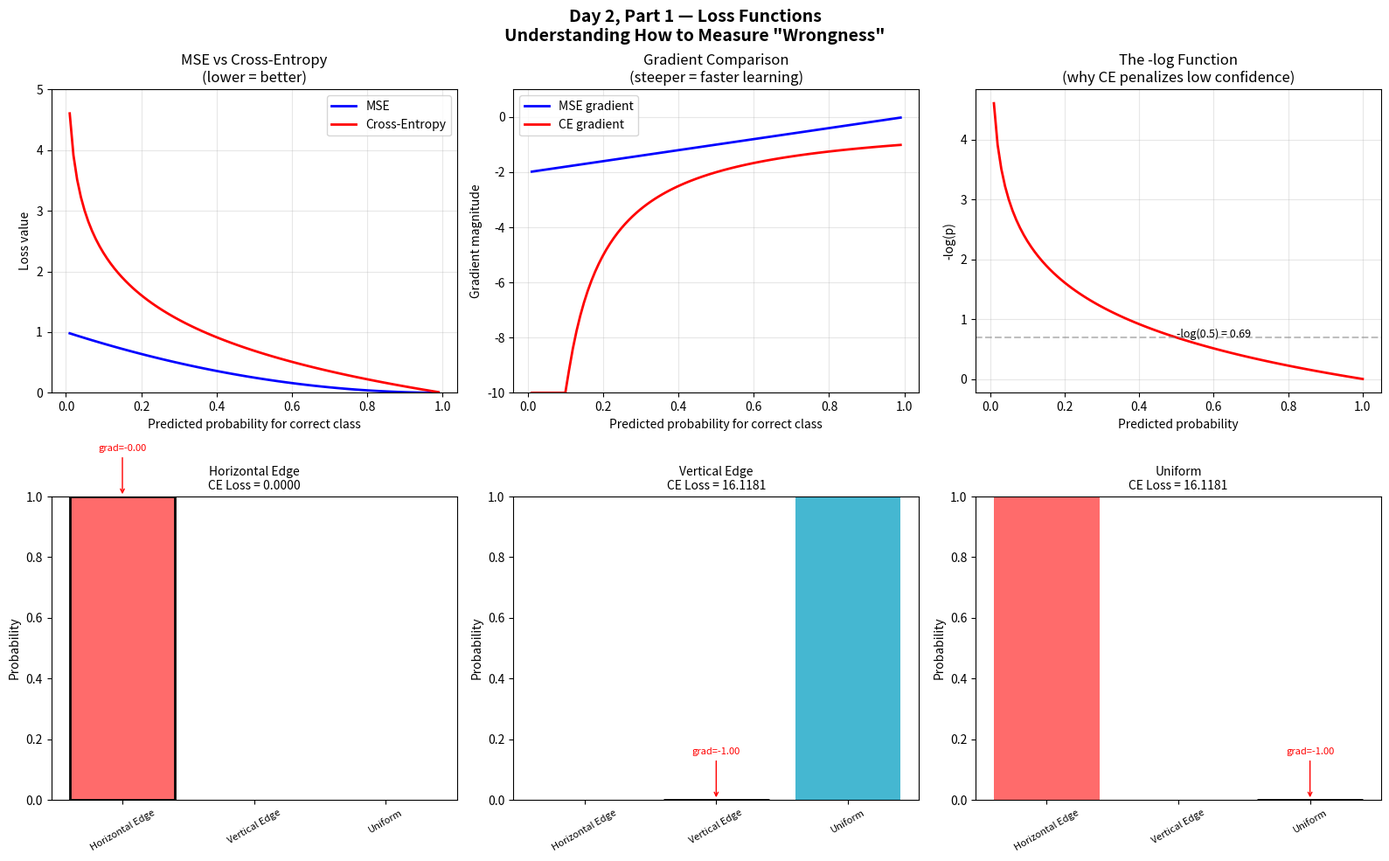

Write Python code to recreate this figure.
"""
DAY 2 — PART 1: Loss Functions — Measuring How Wrong You Are
=============================================================
Goal: Understand WHY we need loss functions and HOW they guide learning.

The Story So Far (Day 1):
    You built a CNN that takes an image and outputs probabilities like [0.3, 0.5, 0.2].
    But those probabilities are RANDOM — because the weights are random.
    
    To make the network LEARN, we need TWO things:
        1. A way to measure HOW WRONG the predictions are  ← THIS FILE
        2. A way to ADJUST the weights to be less wrong     ← Part 2 & 3

What is a Loss Function?
    Your CNN predicts: [0.3, 0.5, 0.2]   (30% class A, 50% class B, 20% class C)
    The correct answer:  class B           (should be 100% class B)
    
    A loss function takes these two things and outputs ONE NUMBER:
        loss = how_wrong(prediction, truth)
    
    High loss = very wrong = BAD
    Low loss  = almost right = GOOD
    Zero loss = perfect = IMPOSSIBLE in practice
    
    Training = adjusting weights until loss is as small as possible.
    
    The loss function is your COMPASS. Without it, the network is blind.
"""

import numpy as np
import matplotlib
matplotlib.use('Agg')
import matplotlib.pyplot as plt

# SECTION 1: ONE-HOT ENCODING
# Before we measure "wrongness", we need to represent the correct answer
# in a format the math can work with.

print("=" * 60)
print("SECTION 1: ONE-HOT ENCODING — Turning Labels into Numbers")
print("=" * 60)

def one_hot(label, num_classes):
    """
    Convert a class label (integer) to a one-hot vector.
    
    Example: label=2, num_classes=5 → [0, 0, 1, 0, 0]
    
    Why do we need this?
        The network outputs a VECTOR of probabilities: [0.1, 0.2, 0.7]
        The correct answer is a CLASS INDEX: 2
        We can't subtract "2" from "[0.1, 0.2, 0.7]" — different shapes!
        
        One-hot converts the label to the SAME shape:
            label 2 → [0.0, 0.0, 1.0]
        
        Now we can compare:
            predicted: [0.1, 0.2, 0.7]
            target:    [0.0, 0.0, 1.0]
            error:     [0.1, 0.2, 0.3]  ← element-wise difference
    """
    # Start with all zeros — no class is "active"
    vec = np.zeros(num_classes, dtype=np.float32)
    
    # Set the correct class to 1.0 — "this is the answer"
    vec[label] = 1.0
    
    return vec

# Demo one-hot encoding
print("\nOne-hot encoding examples:")
class_names = ["Horizontal Edge", "Vertical Edge", "Uniform"]
for i, name in enumerate(class_names):
    encoded = one_hot(i, num_classes=3)
    print(f"  Class {i} ({name:>16s}) → {encoded}")

print("""
Why "one-hot"?
  Only ONE element is HOT (=1), the rest are COLD (=0).
  It's a binary representation of categorical data.
  
  This is universal in deep learning:
    - 10 classes (MNIST digits) → vectors of length 10
    - 1000 classes (ImageNet) → vectors of length 1000
    - YOLO: each detection has a one-hot class vector
""")


# SECTION 2: MEAN SQUARED ERROR (MSE)
# The simplest loss function. Used in regression.
# We start here because the math is easy to understand.

print("=" * 60)
print("SECTION 2: MEAN SQUARED ERROR (MSE) — The Simplest Loss")
print("=" * 60)

def mse_loss(predicted, target):
    """
    Mean Squared Error: MSE = (1/n) * sum( (predicted - target)^2 )
    
    Steps:
        1. Subtract: how far off is each value?
        2. Square: make all errors positive, punish big errors MORE
        3. Mean: average over all values to get one number
    
    Why square instead of absolute value?
        |error| = same penalty for small and big errors
        error^2 = BIG errors get MUCH bigger penalty
        
        Example:
            error = 0.1 → squared = 0.01  (small)
            error = 0.5 → squared = 0.25  (25x bigger!)
            error = 1.0 → squared = 1.00  (100x bigger!)
        
        Squaring forces the network to fix its BIGGEST mistakes first.
        This is usually what we want.
    """
    n = len(predicted)
    
    # Step 1: How far off is each prediction?
    errors = predicted - target
    
    # Step 2: Square each error (makes all positive, amplifies big errors)
    squared_errors = errors ** 2
    
    # Step 3: Average over all values
    mean_error = np.sum(squared_errors) / n
    
    return mean_error

def mse_gradient(predicted, target):
    """
    Gradient of MSE with respect to predicted values.
    
    d(MSE)/d(predicted) = (2/n) * (predicted - target)
    
    This gradient tells us:
        - DIRECTION: which way to adjust each prediction
            positive gradient → prediction too high → decrease it
            negative gradient → prediction too low → increase it
        - MAGNITUDE: how much to adjust
            big gradient → big error → big adjustment needed
            small gradient → small error → small adjustment
    
    THIS IS THE KEY INSIGHT:
        The gradient is the INSTRUCTION MANUAL for improvement.
        It tells every weight: "move THIS direction by THIS amount".
    """
    n = len(predicted)
    
    # The derivative of (predicted - target)^2 is 2 * (predicted - target)
    # We divide by n because we took the mean in the loss
    return (2.0 / n) * (predicted - target)


# Hand-trace MSE with actual numbers
print("""
HAND TRACE: MSE Loss
─────────────────────────────────────────────────

Prediction: [0.3, 0.5, 0.2]   (CNN output after softmax)
Target:     [0.0, 1.0, 0.0]   (correct answer = class 1)

Step 1 — Errors:
  predicted - target = [0.3-0.0, 0.5-1.0, 0.2-0.0]
                     = [0.3, -0.5, 0.2]

Step 2 — Squared errors:
  [0.3^2, (-0.5)^2, 0.2^2] = [0.09, 0.25, 0.04]

Step 3 — Mean:
  (0.09 + 0.25 + 0.04) / 3 = 0.38 / 3 = 0.1267

MSE Loss = 0.1267
""")

# Verify with code
predicted = np.array([0.3, 0.5, 0.2], dtype=np.float32)
target = one_hot(1, 3)  # class 1

loss = mse_loss(predicted, target)
grad = mse_gradient(predicted, target)

print(f"Code verification:")
print(f"  MSE Loss = {loss:.4f}")
print(f"  Gradient = {grad}")
print(f"  Gradient meaning:")
print(f"    Class 0: grad = {grad[0]:+.4f} → prediction too HIGH, decrease it")
print(f"    Class 1: grad = {grad[1]:+.4f} → prediction too LOW,  increase it")
print(f"    Class 2: grad = {grad[2]:+.4f} → prediction too HIGH, decrease it")


# =============================================
# SECTION 3: CROSS-ENTROPY LOSS
# =============================================
# The loss function actually used for classification.
# More powerful than MSE for probabilities.

print("\n" + "=" * 60)
print("SECTION 3: CROSS-ENTROPY LOSS — The Real Deal")
print("=" * 60)

def cross_entropy_loss(predicted, target):
    """
    Cross-Entropy: CE = -sum( target * log(predicted) )
    
    Since target is one-hot (only one element is 1), this simplifies to:
        CE = -log(predicted[correct_class])
    
    The magic of logarithm:
        If predicted = 0.99 for correct class: -log(0.99) = 0.01  (tiny loss!)
        If predicted = 0.50 for correct class: -log(0.50) = 0.69  (medium loss)
        If predicted = 0.01 for correct class: -log(0.01) = 4.61  (HUGE loss!)
    
    The log function has this beautiful property:
        - Near 1.0: very gentle slope (you're close, small correction needed)
        - Near 0.0: EXTREMELY steep (you're very wrong, MASSIVE correction!)
    
    This is exactly what we want for classification:
        SCREAM when the correct class has low probability
        Whisper when it has high probability
    """
    # Clip predictions to avoid log(0) which is -infinity
    # This is a standard numerical stability trick
    epsilon = 1e-7
    predicted_clipped = np.clip(predicted, epsilon, 1.0 - epsilon)
    
    # CE = -sum( target_i * log(predicted_i) )
    # Since target is one-hot, only the correct class term survives
    loss = -np.sum(target * np.log(predicted_clipped))
    
    return loss

def cross_entropy_gradient(predicted, target):
    """
    Gradient of Cross-Entropy with respect to predictions.
    
    d(CE)/d(predicted) = -target / predicted
    
    For the correct class (target = 1):
        gradient = -1 / predicted
        If predicted = 0.01: gradient = -100  ← HUGE! "FIX THIS NOW!"
        If predicted = 0.99: gradient = -1.01 ← small. "You're fine."
    
    For wrong classes (target = 0):
        gradient = 0  ← CE doesn't care about wrong classes directly
        (but softmax couples them — adjusting one changes others)
    """
    epsilon = 1e-7
    predicted_clipped = np.clip(predicted, epsilon, 1.0 - epsilon)
    
    return -target / predicted_clipped


# Hand-trace cross-entropy
print("""
HAND TRACE: Cross-Entropy Loss
─────────────────────────────────────────────────

Prediction: [0.3, 0.5, 0.2]   (CNN output after softmax)
Target:     [0.0, 1.0, 0.0]   (correct answer = class 1)

CE = -sum( target * log(predicted) )
   = -(0.0 * log(0.3) + 1.0 * log(0.5) + 0.0 * log(0.2))
   = -(0 + 1.0 * (-0.6931) + 0)
   = -(-0.6931)
   = 0.6931

Cross-Entropy Loss = 0.6931

Intuition: the correct class (class 1) got probability 0.5
  -log(0.5) = 0.693 → "You're giving the correct answer only 50%
                         confidence. That's not great."
""")

# Verify
ce_loss = cross_entropy_loss(predicted, target)
ce_grad = cross_entropy_gradient(predicted, target)

print(f"Code verification:")
print(f"  CE Loss = {ce_loss:.4f}")
print(f"  Gradient = [{ce_grad[0]:.4f}, {ce_grad[1]:.4f}, {ce_grad[2]:.4f}]")
print(f"\n  Gradient for correct class (1): {ce_grad[1]:.4f}")
print(f"  → Negative = increase this prediction!")
print(f"  → Magnitude = {abs(ce_grad[1]):.4f} = how urgently")


# =============================================
# SECTION 4: WHY CROSS-ENTROPY BEATS MSE
# =============================================

print("\n" + "=" * 60)
print("SECTION 4: WHY CROSS-ENTROPY > MSE FOR CLASSIFICATION")
print("=" * 60)

# Compare both losses for different prediction confidences
print("\nScenario: Correct answer is class 0. How does loss change with confidence?\n")
print(f"{'Predicted prob':>15s} {'MSE Loss':>10s} {'CE Loss':>10s} {'MSE Grad':>10s} {'CE Grad':>10s}")
print("-" * 60)

test_probs = [0.01, 0.05, 0.1, 0.2, 0.3, 0.5, 0.7, 0.9, 0.95, 0.99]
target_0 = one_hot(0, 2)  # [1, 0]

mse_losses = []
ce_losses = []
mse_grads_list = []
ce_grads_list = []

for p in test_probs:
    pred = np.array([p, 1 - p], dtype=np.float32)
    
    ml = mse_loss(pred, target_0)
    cl = cross_entropy_loss(pred, target_0)
    mg = mse_gradient(pred, target_0)[0]  # gradient for correct class
    cg = cross_entropy_gradient(pred, target_0)[0]
    
    mse_losses.append(ml)
    ce_losses.append(cl)
    mse_grads_list.append(mg)
    ce_grads_list.append(cg)
    
    print(f"{p:>15.2f} {ml:>10.4f} {cl:>10.4f} {mg:>+10.4f} {cg:>+10.4f}")

print("""
KEY INSIGHT — Look at the gradients when prediction is VERY WRONG (p=0.01):
  MSE gradient:  -0.66  → "hey, maybe adjust a bit?"
  CE gradient:  -100.0  → "EMERGENCY! FIX THIS IMMEDIATELY!"

And when prediction is almost right (p=0.99):
  MSE gradient:  -0.007 → "tiny nudge"
  CE gradient:  -1.01   → "tiny nudge"

Cross-Entropy is like a STRICT TEACHER:
  - When you're very wrong: SCREAMS at you (huge gradient = fast learning)
  - When you're almost right: whispers (small gradient = fine-tuning)

MSE is like a LAZY TEACHER:
  - When you're very wrong: speaks normally (medium gradient = slow learning)
  - When you're almost right: whispers (same as CE)

Result: CE makes networks learn FASTER from their mistakes.
This is why EVERY classification network uses Cross-Entropy, not MSE.
""")


# =============================================
# SECTION 5: SOFTMAX + CROSS-ENTROPY COMBINED
# =============================================
# This is the form actually used in practice.
# The combined gradient is BEAUTIFUL.

print("=" * 60)
print("SECTION 5: SOFTMAX + CROSS-ENTROPY COMBINED")
print("=" * 60)

def softmax(logits):
    """
    Softmax: converts raw scores (logits) to probabilities.
    softmax(x_i) = exp(x_i) / sum( exp(x_j) )
    
    Subtract max for numerical stability — doesn't change the result
    but prevents exp() from overflowing to infinity.
    """
    e_x = np.exp(logits - np.max(logits))
    return e_x / e_x.sum()

def softmax_cross_entropy_loss(logits, target):
    """
    Combined Softmax + Cross-Entropy.
    
    Why combine?
        1. Numerical stability: separate softmax can produce 0.0 or 1.0,
           then log(0) = -inf → crash!
        2. The combined gradient is INCREDIBLY SIMPLE (see below)
    """
    probs = softmax(logits)
    epsilon = 1e-7
    loss = -np.sum(target * np.log(probs + epsilon))
    return loss, probs

def softmax_cross_entropy_gradient(probs, target):
    """
    THE BEAUTIFUL GRADIENT:
    
        d(Loss)/d(logits) = probs - target
    
    That's it. That's the entire gradient. Let that sink in.
    
    Example:
        probs  = [0.3, 0.5, 0.2]  (what you predicted)
        target = [0.0, 1.0, 0.0]  (what's correct)
        
        gradient = [0.3-0.0, 0.5-1.0, 0.2-0.0]
                 = [0.3, -0.5, 0.2]
    
    Reading the gradient:
        Class 0: +0.3  → "You said 0.3 but should be 0.0. Decrease by 0.3"
        Class 1: -0.5  → "You said 0.5 but should be 1.0. Increase by 0.5"
        Class 2: +0.2  → "You said 0.2 but should be 0.0. Decrease by 0.2"
    
    The gradient IS the error signal. 
    predicted - target = how wrong you are, with direction.
    
    This beautiful simplicity is NOT a coincidence:
        Cross-entropy was DESIGNED to pair with softmax.
        The math cancels out elegantly.
        
    In PyTorch: nn.CrossEntropyLoss does exactly this.
    It takes raw logits (before softmax), not probabilities.
    """
    return probs - target

# Demo
logits = np.array([2.0, 1.0, 0.5], dtype=np.float32)
target_demo = one_hot(1, 3)

loss_demo, probs_demo = softmax_cross_entropy_loss(logits, target_demo)
grad_demo = softmax_cross_entropy_gradient(probs_demo, target_demo)

print(f"""
HAND TRACE: Softmax + Cross-Entropy
─────────────────────────────────────────────────

Raw logits (before softmax): [2.0, 1.0, 0.5]
  These are raw scores from the last dense layer.
  They can be any value: positive, negative, huge, tiny.

Step 1 — Softmax:
  exp([2.0, 1.0, 0.5]) = [{np.exp(2.0):.4f}, {np.exp(1.0):.4f}, {np.exp(0.5):.4f}]
  sum = {np.exp(2.0) + np.exp(1.0) + np.exp(0.5):.4f}
  probs = [{probs_demo[0]:.4f}, {probs_demo[1]:.4f}, {probs_demo[2]:.4f}]
  (sum to {probs_demo.sum():.4f})

Step 2 — Cross-Entropy:
  target = [0, 1, 0]  (class 1 is correct)
  CE = -log(probs[1]) = -log({probs_demo[1]:.4f}) = {loss_demo:.4f}

Step 3 — THE BEAUTIFUL GRADIENT:
  gradient = probs - target
           = [{probs_demo[0]:.4f}-0, {probs_demo[1]:.4f}-1, {probs_demo[2]:.4f}-0]
           = [{grad_demo[0]:+.4f}, {grad_demo[1]:+.4f}, {grad_demo[2]:+.4f}]
  
  Reading: "Decrease class 0 by {grad_demo[0]:.4f}"
           "Increase class 1 by {abs(grad_demo[1]):.4f}"
           "Decrease class 2 by {grad_demo[2]:.4f}"
""")


# =============================================
# SECTION 6: VERIFY WITH NUMERICAL GRADIENT
# =============================================
# This is a CRITICAL skill: always verify your math!

print("=" * 60)
print("SECTION 6: NUMERICAL GRADIENT CHECK — Trust but Verify")
print("=" * 60)

def numerical_gradient(loss_fn, x, target, h=1e-5):
    """
    Compute gradient numerically using finite differences.
    
    For each element x[i]:
        gradient[i] = (loss(x + h) - loss(x - h)) / (2h)
    
    This is SLOW but guaranteed correct (it's the definition of derivative).
    We use it to VERIFY our analytical gradients.
    
    If analytical is close to numerical → our math is correct!
    If they differ → we have a bug!
    """
    grad = np.zeros_like(x)
    
    for i in range(len(x)):
        # Nudge x[i] up by h
        x_plus = x.copy()
        x_plus[i] += h
        loss_plus = loss_fn(x_plus, target)
        
        # Nudge x[i] down by h
        x_minus = x.copy()
        x_minus[i] -= h
        loss_minus = loss_fn(x_minus, target)
        
        # Slope = rise / run
        grad[i] = (loss_plus - loss_minus) / (2 * h)
    
    return grad

# Helper that returns just the loss (not probs) for numerical gradient
def sce_loss_only(logits, target):
    loss, _ = softmax_cross_entropy_loss(logits, target)
    return loss

# Compare analytical vs numerical
analytical = softmax_cross_entropy_gradient(probs_demo, target_demo)
numerical = numerical_gradient(sce_loss_only, logits, target_demo)

print(f"\nVerifying Softmax + Cross-Entropy gradient:")
print(f"  {'':>10s} {'Analytical':>12s} {'Numerical':>12s} {'Match?':>8s}")
print(f"  {'─' * 46}")
all_match = True
for i in range(3):
    match = abs(analytical[i] - numerical[i]) < 1e-4
    status = "✓" if match else "✗"
    if not match:
        all_match = False
    print(f"  Class {i}:  {analytical[i]:>+12.6f} {numerical[i]:>+12.6f}     {status}")

print(f"\n  All gradients match: {'YES ✓' if all_match else 'NO ✗ — BUG!'}")
print("""
Why numerical gradient checking matters:
  When you implement backprop (Part 2), you'll compute gradients analytically.
  Analytical = fast but error-prone (easy to get the math wrong).
  Numerical = slow but almost impossible to get wrong.
  
  ALWAYS verify your analytical gradients with numerical ones.
  This is how researchers debug their implementations.
""")


# =============================================
# SECTION 7: CONNECT TO THE CNN FROM DAY 1
# =============================================

print("=" * 60)
print("SECTION 7: How Wrong is Our Day 1 CNN?")
print("=" * 60)

# Rebuild TinyCNN from Day 1 (forward pass only)
def conv2d_multi(input_vol, weights, biases):
    """Multi-channel convolution from Day 1."""
    c_out, c_in, kh, kw = weights.shape
    _, ih, iw = input_vol.shape
    pad_h, pad_w = kh // 2, kw // 2
    padded = np.pad(input_vol, ((0,0),(pad_h,pad_h),(pad_w,pad_w)), mode='constant')
    output = np.zeros((c_out, ih, iw), dtype=np.float32)
    for f in range(c_out):
        for y in range(ih):
            for x in range(iw):
                val = 0.0
                for c in range(c_in):
                    region = padded[c, y:y+kh, x:x+kw]
                    val += np.sum(region * weights[f, c])
                output[f, y, x] = val + biases[f]
    return output

def relu(x):
    """ReLU from Day 1."""
    return np.maximum(0, x)

def max_pool(x, size=2, stride=2):
    """Max pooling from Day 1."""
    c, h, w = x.shape
    oh, ow = h // stride, w // stride
    out = np.zeros((c, oh, ow), dtype=np.float32)
    for ch in range(c):
        for y in range(oh):
            for xp in range(ow):
                region = x[ch, y*stride:y*stride+size, xp*stride:xp*stride+size]
                out[ch, y, xp] = np.max(region)
    return out

def dense(x, weights, biases):
    """Dense layer from Day 1."""
    return x @ weights + biases

# Build the CNN with same random seed as Day 1
np.random.seed(42)

conv1_w = np.random.randn(4, 1, 3, 3).astype(np.float32) * np.sqrt(2.0 / 9)
conv1_b = np.zeros(4, dtype=np.float32)
conv2_w = np.random.randn(8, 4, 3, 3).astype(np.float32) * np.sqrt(2.0 / 36)
conv2_b = np.zeros(8, dtype=np.float32)
fc1_w = np.random.randn(32, 16).astype(np.float32) * np.sqrt(2.0 / 32)
fc1_b = np.zeros(16, dtype=np.float32)
fc2_w = np.random.randn(16, 3).astype(np.float32) * np.sqrt(2.0 / 16)
fc2_b = np.zeros(3, dtype=np.float32)

def cnn_forward(x):
    """Full forward pass of TinyCNN from Day 1."""
    z1 = conv2d_multi(x, conv1_w, conv1_b)
    a1 = relu(z1)
    p1 = max_pool(a1)
    z2 = conv2d_multi(p1, conv2_w, conv2_b)
    a2 = relu(z2)
    p2 = max_pool(a2)
    flat = p2.flatten()
    d1 = relu(dense(flat, fc1_w, fc1_b))
    logits_out = dense(d1, fc2_w, fc2_b)
    probs_out = softmax(logits_out)
    return logits_out, probs_out

# Create test images (same as Day 1)
img_names = ["Horizontal Edge", "Vertical Edge", "Uniform"]

img1 = np.zeros((1, 8, 8), dtype=np.float32)
img1[0, 0:4, :] = 200
img1[0, 4:8, :] = 50

img2 = np.zeros((1, 8, 8), dtype=np.float32)
img2[0, :, 0:4] = 200
img2[0, :, 4:8] = 50

img3 = np.ones((1, 8, 8), dtype=np.float32) * 128

images = [img1, img2, img3]
labels = [0, 1, 2]

# Compute loss for each image
print(f"\n{'Image':>20s} {'True Class':>12s} {'Predicted':>12s} {'CE Loss':>10s} {'Correct?':>10s}")
print("─" * 68)

total_loss = 0
all_losses = []
all_probs_list = []

for img, label, name in zip(images, labels, img_names):
    tgt = one_hot(label, 3)
    lgts, prbs = cnn_forward(img)
    ce = cross_entropy_loss(prbs, tgt)
    pred_class = np.argmax(prbs)
    correct = "✓" if pred_class == label else "✗"
    
    total_loss += ce
    all_losses.append(ce)
    all_probs_list.append(prbs)
    
    print(f"{name:>20s} {label:>12d} {pred_class:>12d} {ce:>10.4f} {correct:>10s}")

avg_loss = total_loss / 3
print(f"\n  Average CE Loss: {avg_loss:.4f}")
correct_count = sum(1 for i, l in enumerate(labels) if np.argmax(all_probs_list[i]) == l)
print(f"  Accuracy: {correct_count}/3")

print(f"""
The network is making {'RANDOM' if avg_loss > 0.8 else 'poor'} predictions (loss = {avg_loss:.2f}).
For comparison:
  Perfect predictions:   loss ~ 0.01
  Random guessing (1/3): loss ~ {-np.log(1/3):.2f}  (= -log(1/3))
  Completely wrong:      loss ~ 16.12  (= -log(1e-7))

Our loss of {avg_loss:.2f} shows the network hasn't learned anything yet.
The weights are random, so the predictions are random!

NEXT STEP (Part 2): 
  We computed the loss. Now we need to compute the GRADIENT of the loss
  with respect to EVERY weight in the network.
  
  Then (Part 3): use those gradients to UPDATE the weights.
  Repeat 1000 times → the network LEARNS.
""")


# =============================================
# SECTION 8: VISUALIZATION
# =============================================

fig, axes = plt.subplots(2, 3, figsize=(16, 10))
fig.suptitle('Day 2, Part 1 — Loss Functions\n'
             'Understanding How to Measure "Wrongness"',
             fontsize=14, fontweight='bold')

# Plot 1: MSE vs CE loss curves
x_plot = np.linspace(0.01, 0.99, 100)
mse_vals = [(1 - p)**2 for p in x_plot]  # MSE when target=1
ce_vals = [-np.log(p) for p in x_plot]    # CE when target=1

axes[0, 0].plot(x_plot, mse_vals, 'b-', linewidth=2, label='MSE')
axes[0, 0].plot(x_plot, ce_vals, 'r-', linewidth=2, label='Cross-Entropy')
axes[0, 0].set_xlabel('Predicted probability for correct class')
axes[0, 0].set_ylabel('Loss value')
axes[0, 0].set_title('MSE vs Cross-Entropy\n(lower = better)')
axes[0, 0].legend()
axes[0, 0].grid(True, alpha=0.3)
axes[0, 0].set_ylim(0, 5)

# Plot 2: Gradient comparison
mse_grad_vals = [-2 * (1 - p) for p in x_plot]
ce_grad_vals = [-1.0 / p for p in x_plot]

axes[0, 1].plot(x_plot, mse_grad_vals, 'b-', linewidth=2, label='MSE gradient')
axes[0, 1].plot(x_plot, np.clip(ce_grad_vals, -10, 0), 'r-', linewidth=2, label='CE gradient')
axes[0, 1].set_xlabel('Predicted probability for correct class')
axes[0, 1].set_ylabel('Gradient magnitude')
axes[0, 1].set_title('Gradient Comparison\n(steeper = faster learning)')
axes[0, 1].legend()
axes[0, 1].grid(True, alpha=0.3)
axes[0, 1].set_ylim(-10, 1)

# Plot 3: Log function
x_log = np.linspace(0.01, 1.0, 100)
axes[0, 2].plot(x_log, -np.log(x_log), 'r-', linewidth=2)
axes[0, 2].set_xlabel('Predicted probability')
axes[0, 2].set_ylabel('-log(p)')
axes[0, 2].set_title('The -log Function\n(why CE penalizes low confidence)')
axes[0, 2].grid(True, alpha=0.3)
axes[0, 2].axhline(y=-np.log(0.5), color='gray', linestyle='--', alpha=0.5)
axes[0, 2].annotate('-log(0.5) = 0.69', xy=(0.5, -np.log(0.5)),
                    fontsize=9, ha='left')

# Plot 4-6: Loss for each test image
colors = ['#FF6B6B', '#4ECDC4', '#45B7D1']
for i, (prbs, name, lss) in enumerate(zip(all_probs_list, img_names, all_losses)):
    bars = axes[1, i].bar(img_names, prbs, color=colors)
    axes[1, i].set_title(f'{name}\nCE Loss = {lss:.4f}', fontsize=10)
    axes[1, i].set_ylim(0, 1)
    axes[1, i].set_ylabel('Probability')
    axes[1, i].tick_params(axis='x', rotation=30, labelsize=8)
    
    # Highlight correct class
    bars[labels[i]].set_edgecolor('black')
    bars[labels[i]].set_linewidth(2)
    
    # Show gradient arrow for correct class
    grd = softmax_cross_entropy_gradient(prbs, one_hot(labels[i], 3))
    axes[1, i].annotate(f'grad={grd[labels[i]]:+.2f}',
                       xy=(labels[i], prbs[labels[i]]),
                       xytext=(labels[i], prbs[labels[i]] + 0.15),
                       fontsize=8, ha='center', color='red',
                       arrowprops=dict(arrowstyle='->', color='red'))

plt.tight_layout()
plt.savefig('part1_results.png', dpi=150, bbox_inches='tight')
print("Saved: part1_results.png")


# =============================================
# FINAL SUMMARY
# =============================================

print("\n" + "=" * 60)
print("DAY 2 PART 1 COMPLETE — LOSS FUNCTIONS")
print("=" * 60)
print("""
╔══════════════════════════════════════════════════════════╗
║                 WHAT YOU LEARNED                         ║
╠══════════════════════════════════════════════════════════╣
║                                                          ║
║  1. One-Hot Encoding:                                    ║
║     class label → binary vector [0, 1, 0]               ║
║                                                          ║
║  2. MSE Loss:                                            ║
║     (1/n) * sum( (predicted - target)^2 )               ║
║     Simple, but weak for classification                  ║
║                                                          ║
║  3. Cross-Entropy Loss:                                  ║
║     -sum( target * log(predicted) )                      ║
║     SCREAMS when wrong, whispers when right              ║
║                                                          ║
║  4. Why CE > MSE:                                        ║
║     CE gradient is HUGE when prediction is wrong         ║
║     → faster learning from mistakes                      ║
║                                                          ║
║  5. Softmax + CE combined:                               ║
║     gradient = predicted - target                        ║
║     THE most elegant formula in deep learning            ║
║                                                          ║
║  6. Numerical gradient checking:                         ║
║     Always verify your math! (f(x+h) - f(x-h)) / 2h    ║
║                                                          ║
╠══════════════════════════════════════════════════════════╣
║                                                          ║
║  KEY EQUATION TO MEMORIZE:                               ║
║                                                          ║
║    gradient = softmax(logits) - one_hot(target)          ║
║                                                          ║
║  This is where ALL learning starts.                      ║
║  Part 2 will push this gradient BACKWARD.                ║
║                                                          ║
╚══════════════════════════════════════════════════════════╝
""")

print("=" * 60)
print("PART 1 COMPLETE — Next: Part 2 (Backpropagation)")
print("=" * 60)
